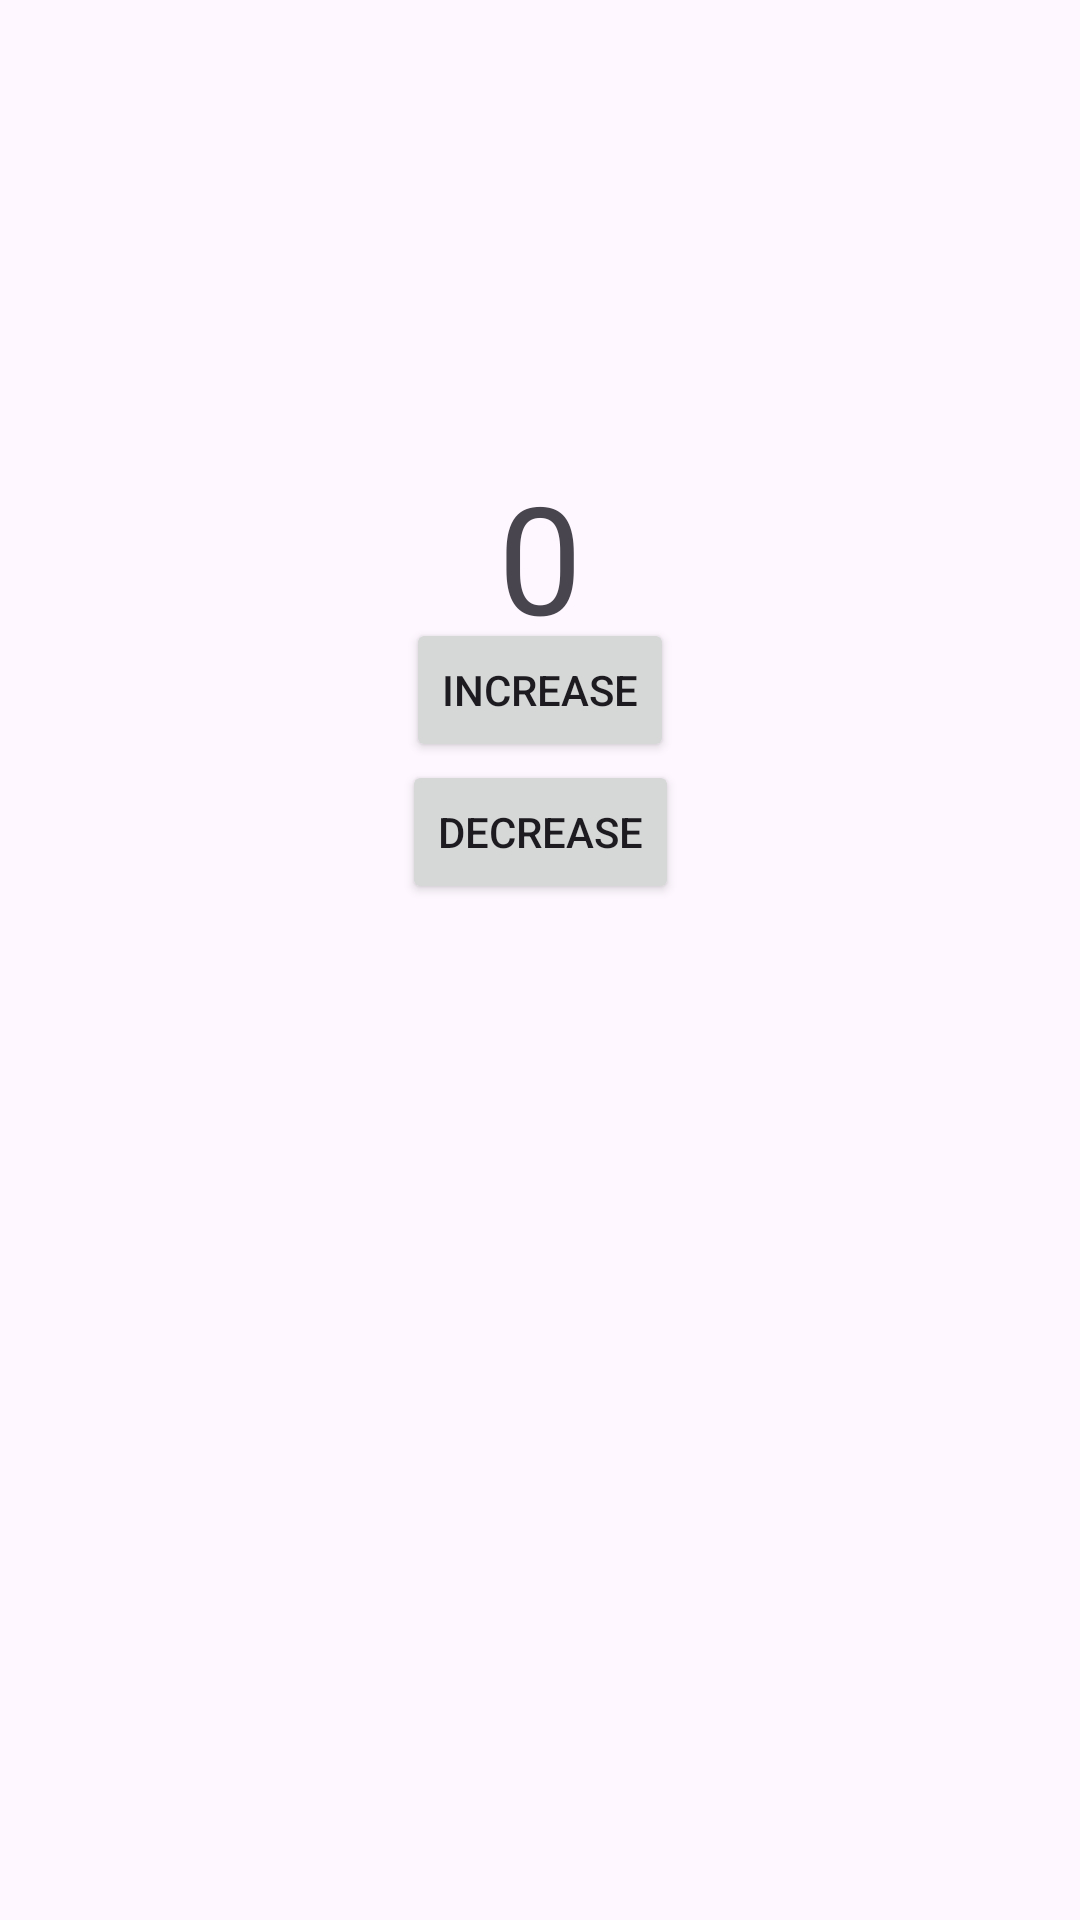

This screen was rendered from an Android layout file. Write that file and the resources it references.
<!-- AndroidManifest.xml: application theme Theme.AndroidKTStarter461 -->
<!-- res/layout/activity_button_demo.xml -->
<?xml version="1.0" encoding="utf-8"?>
<androidx.constraintlayout.widget.ConstraintLayout xmlns:android="http://schemas.android.com/apk/res/android"
    xmlns:app="http://schemas.android.com/apk/res-auto"
    xmlns:tools="http://schemas.android.com/tools"
    android:layout_width="match_parent"
    android:layout_height="match_parent"
    tools:context=".inputs.ButtonDemo">

    <Button
        android:id="@+id/buttonIncrease"
        android:layout_width="wrap_content"
        android:layout_height="wrap_content"
        android:text="Increase"
        android:onClick="onButtonClick"
        app:layout_constraintBottom_toBottomOf="parent"
        app:layout_constraintEnd_toEndOf="parent"
        app:layout_constraintStart_toStartOf="parent"
        app:layout_constraintTop_toTopOf="parent"
        app:layout_constraintVertical_bias="0.348"
        />

    <Button
        android:id="@+id/buttonDecrease"
        android:layout_width="wrap_content"
        android:layout_height="wrap_content"
        android:text="Decrease"
        android:onClick="onButtonClick"
        app:layout_constraintBottom_toBottomOf="parent"
        app:layout_constraintEnd_toEndOf="parent"
        app:layout_constraintStart_toStartOf="parent"
        app:layout_constraintTop_toTopOf="parent"
        app:layout_constraintVertical_bias="0.428" />

    <TextView
        android:id="@+id/textViewCounter"
        android:layout_width="wrap_content"
        android:layout_height="wrap_content"
        android:text="0"
        android:textSize="50sp"
        app:layout_constraintBottom_toBottomOf="parent"
        app:layout_constraintEnd_toEndOf="parent"
        app:layout_constraintStart_toStartOf="parent"
        app:layout_constraintTop_toTopOf="parent"
        app:layout_constraintVertical_bias="0.265" />
</androidx.constraintlayout.widget.ConstraintLayout>
<!-- resources referenced by this layout -->
<resources>
  <style name="Theme.AndroidKTStarter461" parent="Base.Theme.AndroidKTStarter461" />
  <style name="Base.Theme.AndroidKTStarter461" parent="Theme.Material3.DayNight.NoActionBar">
          
          
      </style>
</resources>
